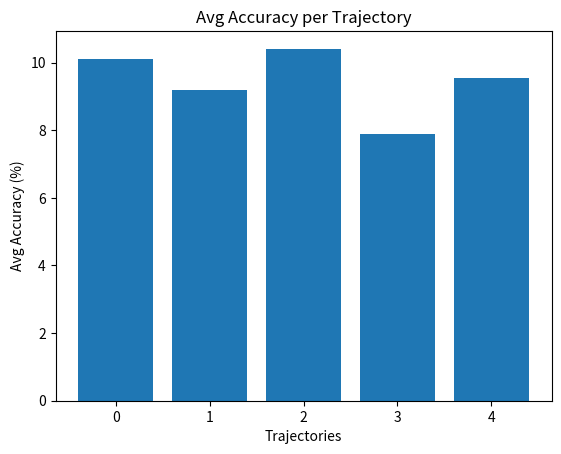

Reproduce this figure in Python.
import matplotlib.pyplot as plt

# Sample data: list of 5 numbers
data = [10.12, 9.18, 10.41, 7.88, 9.55]

# Setting up the plot
fig, ax = plt.subplots()
ax.bar(range(len(data)), data)

# Labeling the axes
ax.set_ylabel('Avg Accuracy (%)')
ax.set_xlabel('Trajectories')
ax.set_title('Avg Accuracy per Trajectory')

# Setting the x-ticks to correspond to your data
ax.set_xticks(range(len(data)))

# Saving the plot to a file instead of showing it interactively
plt.savefig('bar_plot.png')
